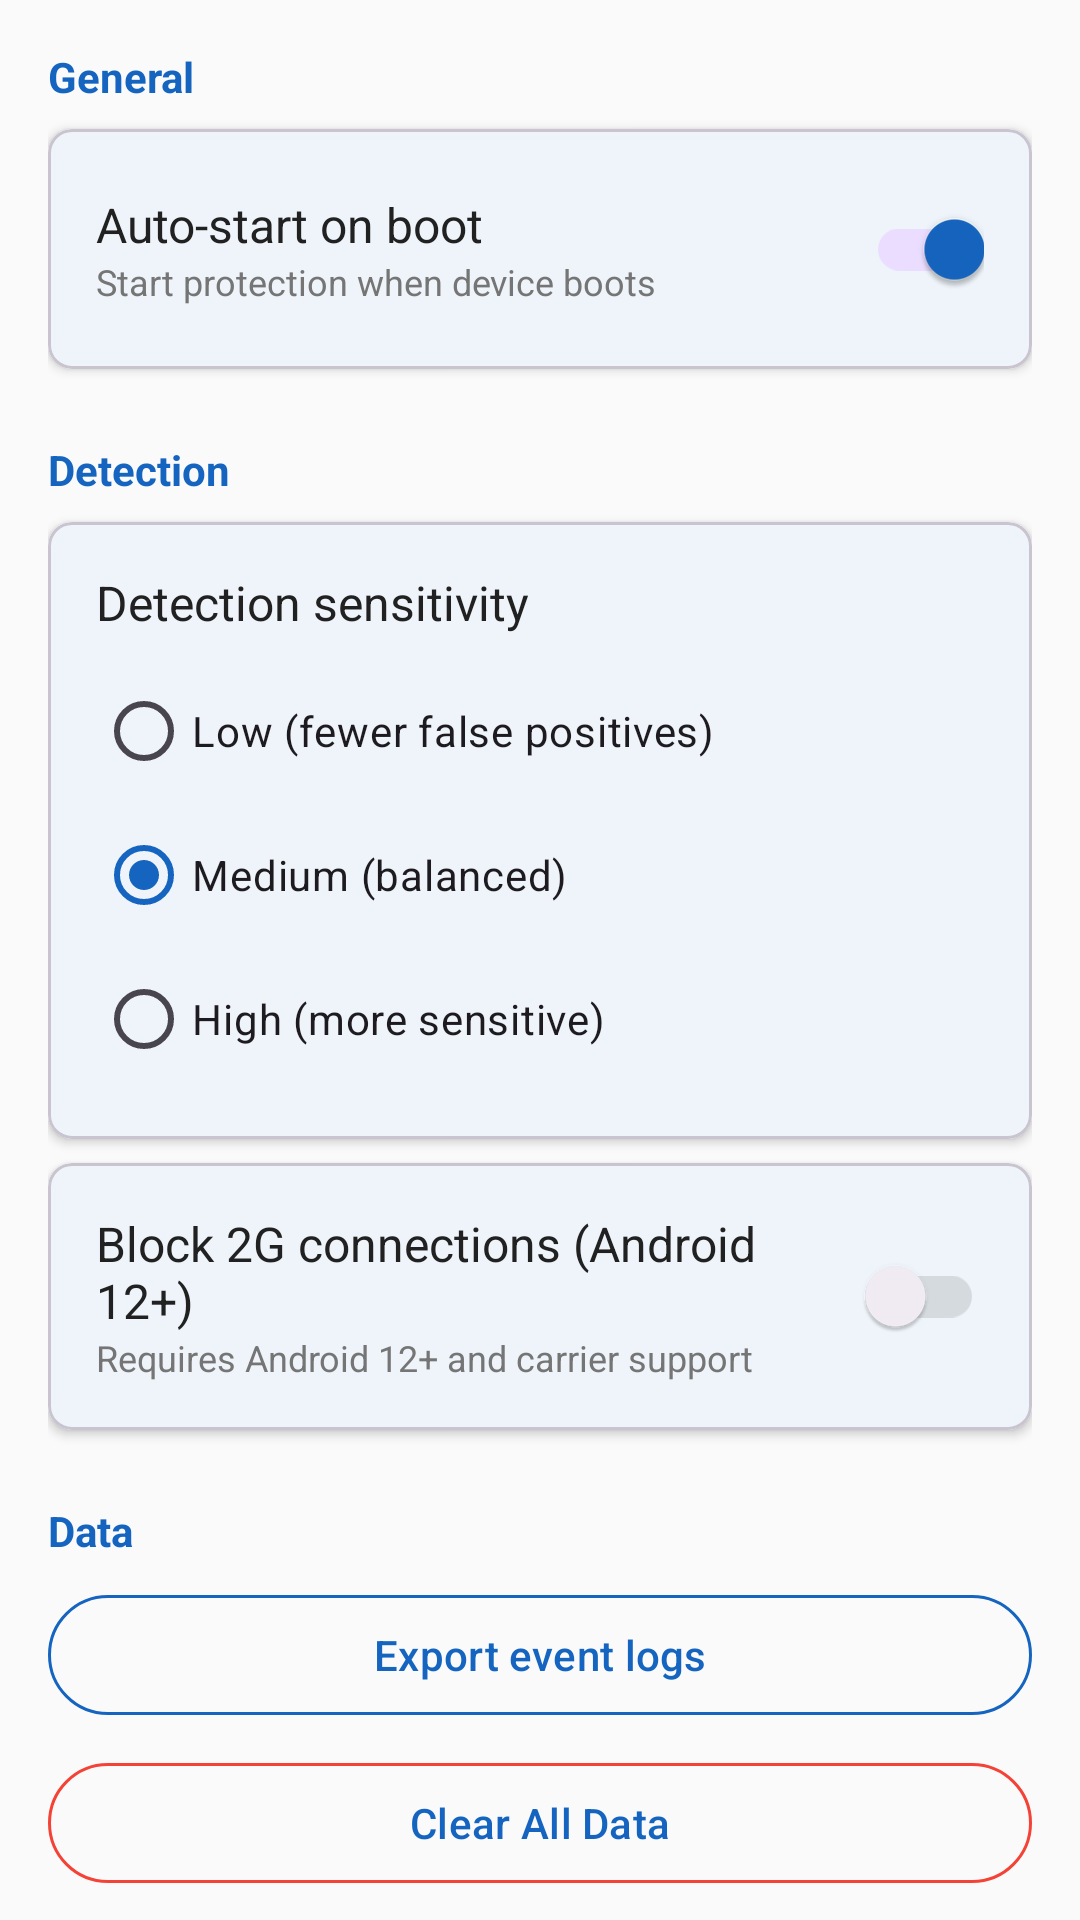

Write the Android layout XML for this screen, with the resource values it uses.
<!-- AndroidManifest.xml: application theme Theme.SS7Guardian -->
<!-- res/layout/fragment_settings.xml -->
<?xml version="1.0" encoding="utf-8"?>
<androidx.core.widget.NestedScrollView
    xmlns:android="http://schemas.android.com/apk/res/android"
    xmlns:app="http://schemas.android.com/apk/res-auto"
    xmlns:tools="http://schemas.android.com/tools"
    android:layout_width="match_parent"
    android:layout_height="match_parent"
    android:background="@color/background_light">

    <LinearLayout
        android:layout_width="match_parent"
        android:layout_height="wrap_content"
        android:orientation="vertical"
        android:padding="16dp">

        
        <TextView
            android:layout_width="wrap_content"
            android:layout_height="wrap_content"
            android:text="General"
            android:textSize="14sp"
            android:textStyle="bold"
            android:textColor="@color/primary"
            android:layout_marginBottom="8dp" />

        
        <com.google.android.material.card.MaterialCardView
            android:layout_width="match_parent"
            android:layout_height="wrap_content"
            android:layout_marginBottom="8dp"
            app:cardCornerRadius="8dp"
            app:cardElevation="2dp">

            <LinearLayout
                android:layout_width="match_parent"
                android:layout_height="wrap_content"
                android:orientation="horizontal"
                android:padding="16dp"
                android:gravity="center_vertical">

                <LinearLayout
                    android:layout_width="0dp"
                    android:layout_height="wrap_content"
                    android:layout_weight="1"
                    android:orientation="vertical">

                    <TextView
                        android:layout_width="wrap_content"
                        android:layout_height="wrap_content"
                        android:text="@string/settings_autostart"
                        android:textSize="16sp"
                        android:textColor="@color/text_primary_light" />

                    <TextView
                        android:layout_width="wrap_content"
                        android:layout_height="wrap_content"
                        android:text="Start protection when device boots"
                        android:textSize="12sp"
                        android:textColor="@color/text_secondary_light" />

                </LinearLayout>

                <com.google.android.material.switchmaterial.SwitchMaterial
                    android:id="@+id/switchAutostart"
                    android:layout_width="wrap_content"
                    android:layout_height="wrap_content"
                    android:checked="true" />

            </LinearLayout>

        </com.google.android.material.card.MaterialCardView>

        
        <TextView
            android:layout_width="wrap_content"
            android:layout_height="wrap_content"
            android:text="Detection"
            android:textSize="14sp"
            android:textStyle="bold"
            android:textColor="@color/primary"
            android:layout_marginTop="16dp"
            android:layout_marginBottom="8dp" />

        
        <com.google.android.material.card.MaterialCardView
            android:layout_width="match_parent"
            android:layout_height="wrap_content"
            android:layout_marginBottom="8dp"
            app:cardCornerRadius="8dp"
            app:cardElevation="2dp">

            <LinearLayout
                android:layout_width="match_parent"
                android:layout_height="wrap_content"
                android:orientation="vertical"
                android:padding="16dp">

                <TextView
                    android:layout_width="wrap_content"
                    android:layout_height="wrap_content"
                    android:text="@string/settings_sensitivity"
                    android:textSize="16sp"
                    android:textColor="@color/text_primary_light" />

                <RadioGroup
                    android:id="@+id/rgSensitivity"
                    android:layout_width="match_parent"
                    android:layout_height="wrap_content"
                    android:layout_marginTop="8dp"
                    android:orientation="vertical">

                    <RadioButton
                        android:id="@+id/rbSensitivityLow"
                        android:layout_width="wrap_content"
                        android:layout_height="wrap_content"
                        android:text="@string/settings_sensitivity_low" />

                    <RadioButton
                        android:id="@+id/rbSensitivityMedium"
                        android:layout_width="wrap_content"
                        android:layout_height="wrap_content"
                        android:text="@string/settings_sensitivity_medium"
                        android:checked="true" />

                    <RadioButton
                        android:id="@+id/rbSensitivityHigh"
                        android:layout_width="wrap_content"
                        android:layout_height="wrap_content"
                        android:text="@string/settings_sensitivity_high" />

                </RadioGroup>

            </LinearLayout>

        </com.google.android.material.card.MaterialCardView>

        
        <com.google.android.material.card.MaterialCardView
            android:id="@+id/card2gBlocking"
            android:layout_width="match_parent"
            android:layout_height="wrap_content"
            android:layout_marginBottom="8dp"
            app:cardCornerRadius="8dp"
            app:cardElevation="2dp">

            <LinearLayout
                android:layout_width="match_parent"
                android:layout_height="wrap_content"
                android:orientation="horizontal"
                android:padding="16dp"
                android:gravity="center_vertical">

                <LinearLayout
                    android:layout_width="0dp"
                    android:layout_height="wrap_content"
                    android:layout_weight="1"
                    android:orientation="vertical">

                    <TextView
                        android:layout_width="wrap_content"
                        android:layout_height="wrap_content"
                        android:text="@string/settings_disable_2g"
                        android:textSize="16sp"
                        android:textColor="@color/text_primary_light" />

                    <TextView
                        android:layout_width="wrap_content"
                        android:layout_height="wrap_content"
                        android:text="Requires Android 12+ and carrier support"
                        android:textSize="12sp"
                        android:textColor="@color/text_secondary_light" />

                </LinearLayout>

                <com.google.android.material.switchmaterial.SwitchMaterial
                    android:id="@+id/switch2gBlocking"
                    android:layout_width="wrap_content"
                    android:layout_height="wrap_content"
                    android:enabled="false" />

            </LinearLayout>

        </com.google.android.material.card.MaterialCardView>

        
        <TextView
            android:layout_width="wrap_content"
            android:layout_height="wrap_content"
            android:text="Data"
            android:textSize="14sp"
            android:textStyle="bold"
            android:textColor="@color/primary"
            android:layout_marginTop="16dp"
            android:layout_marginBottom="8dp" />

        
        <com.google.android.material.button.MaterialButton
            android:id="@+id/btnExportLogs"
            android:layout_width="match_parent"
            android:layout_height="wrap_content"
            android:text="@string/settings_export_logs"
            style="@style/Widget.Material3.Button.OutlinedButton"
            app:strokeColor="@color/primary" />

        
        <com.google.android.material.button.MaterialButton
            android:id="@+id/btnClearData"
            android:layout_width="match_parent"
            android:layout_height="wrap_content"
            android:layout_marginTop="8dp"
            android:text="Clear All Data"
            style="@style/Widget.Material3.Button.OutlinedButton"
            app:strokeColor="@color/status_high" />

        
        <TextView
            android:layout_width="wrap_content"
            android:layout_height="wrap_content"
            android:text="About"
            android:textSize="14sp"
            android:textStyle="bold"
            android:textColor="@color/primary"
            android:layout_marginTop="16dp"
            android:layout_marginBottom="8dp" />

        <com.google.android.material.card.MaterialCardView
            android:layout_width="match_parent"
            android:layout_height="wrap_content"
            app:cardCornerRadius="8dp"
            app:cardElevation="2dp">

            <LinearLayout
                android:layout_width="match_parent"
                android:layout_height="wrap_content"
                android:orientation="vertical"
                android:padding="16dp">

                <TextView
                    android:layout_width="wrap_content"
                    android:layout_height="wrap_content"
                    android:text="SS7 Guardian v0.1.0"
                    android:textSize="16sp"
                    android:textStyle="bold"
                    android:textColor="@color/text_primary_light" />

                <TextView
                    android:layout_width="wrap_content"
                    android:layout_height="wrap_content"
                    android:layout_marginTop="4dp"
                    android:text="Open source cellular security monitor"
                    android:textSize="14sp"
                    android:textColor="@color/text_secondary_light" />

                <TextView
                    android:layout_width="wrap_content"
                    android:layout_height="wrap_content"
                    android:layout_marginTop="8dp"
                    android:text="Made with ❤️ for privacy advocates"
                    android:textSize="12sp"
                    android:textColor="@color/text_secondary_light" />

                <TextView
                    android:layout_width="wrap_content"
                    android:layout_height="wrap_content"
                    android:layout_marginTop="4dp"
                    android:text="github.com/nabz0r/SS7-Guardian"
                    android:textSize="12sp"
                    android:textColor="@color/primary"
                    android:autoLink="web" />

            </LinearLayout>

        </com.google.android.material.card.MaterialCardView>

    </LinearLayout>

</androidx.core.widget.NestedScrollView>
<!-- resources referenced by this layout -->
<resources>
  <color name="background_light">#FAFAFA</color>
  <color name="primary">#1565C0</color>
  <color name="status_high">#F44336</color>
  <color name="text_primary_light">#212121</color>
  <color name="text_secondary_light">#757575</color>
  <string name="settings_autostart">Auto-start on boot</string>
  <string name="settings_disable_2g">Block 2G connections (Android 12+)</string>
  <string name="settings_export_logs">Export event logs</string>
  <string name="settings_sensitivity">Detection sensitivity</string>
  <string name="settings_sensitivity_high">High (more sensitive)</string>
  <string name="settings_sensitivity_low">Low (fewer false positives)</string>
  <string name="settings_sensitivity_medium">Medium (balanced)</string>
  <style name="Theme.SS7Guardian" parent="Theme.Material3.DayNight.NoActionBar">
          
          <item name="colorPrimary">@color/primary</item>
          <item name="colorPrimaryVariant">@color/primary_variant</item>
          <item name="colorOnPrimary">#FFFFFF</item>
          
          
          <item name="colorSecondary">@color/secondary</item>
          <item name="colorSecondaryVariant">@color/secondary_variant</item>
          <item name="colorOnSecondary">#FFFFFF</item>
          
          
          <item name="android:colorBackground">@color/background_light</item>
          <item name="colorSurface">@color/surface_light</item>
          <item name="colorOnSurface">@color/text_primary_light</item>
          
          
          <item name="colorError">@color/status_critical</item>
          <item name="colorOnError">#FFFFFF</item>
          
          
          <item name="android:statusBarColor">@color/primary_variant</item>
          <item name="android:navigationBarColor">@color/surface_light</item>
      </style>
  <color name="primary_variant">#0D47A1</color>
  <color name="secondary">#26A69A</color>
  <color name="secondary_variant">#00897B</color>
  <color name="surface_light">#FFFFFF</color>
  <color name="status_critical">#B71C1C</color>
</resources>
